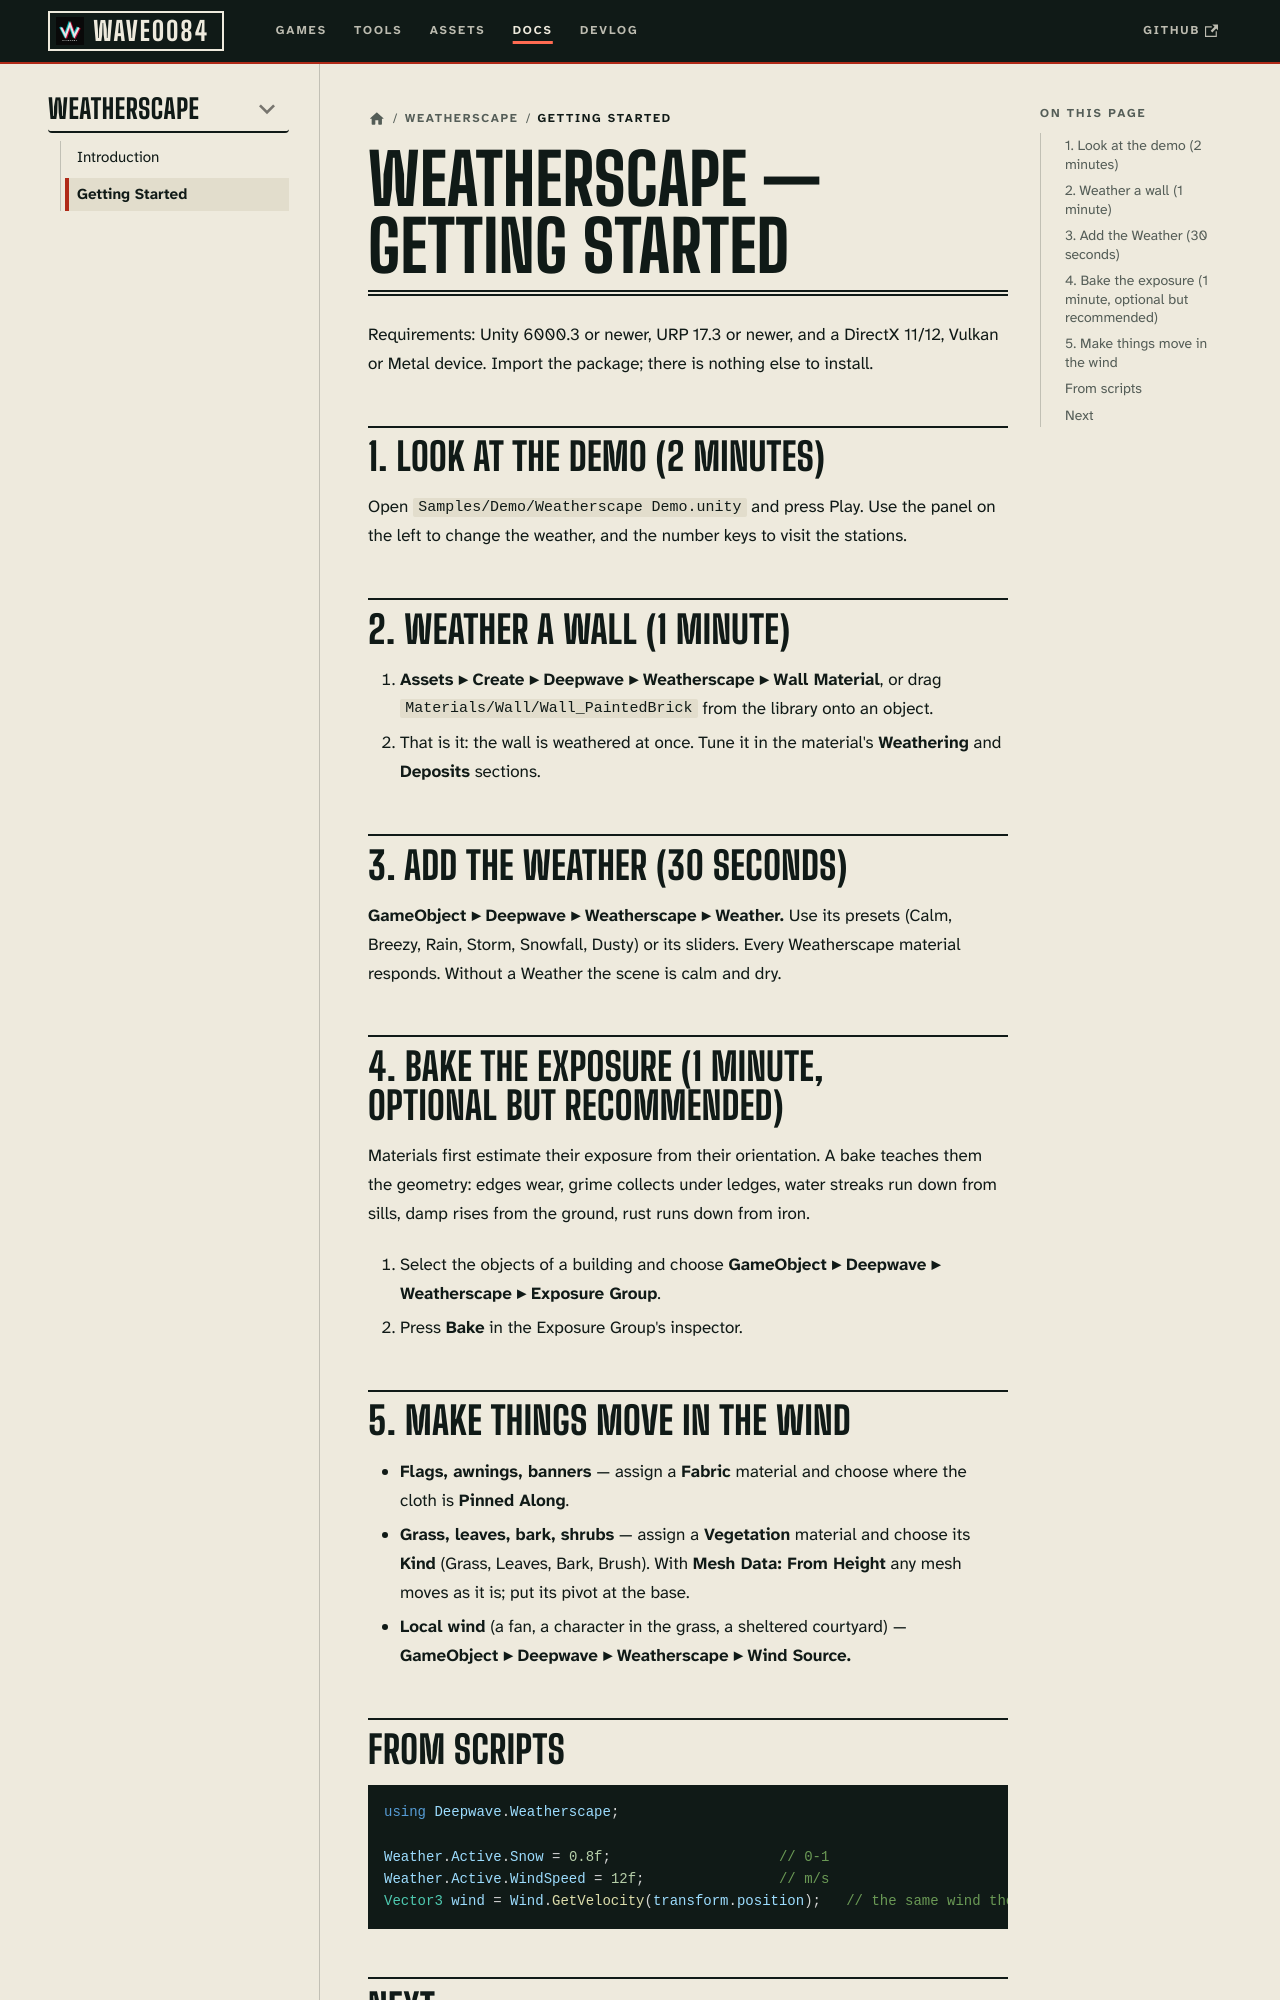

repository: deepwavegame/deepwavegame.github.io · page: docs/tools/weatherscape/getting-started.html · generator: docusaurus

---
id: getting-started
title: Getting Started
sidebar_position: 2
description: "Weather a wall, add the Weather, bake exposure and put flags and grass in the wind with Weatherscape, in about five minutes."
keywords:
  - weatherscape quick start
  - unity weathering tutorial
  - urp weathering setup
---

# Weatherscape — Getting Started

Requirements: Unity 6000.3 or newer, URP 17.3 or newer, and a DirectX 11/12, Vulkan or Metal device.
Import the package; there is nothing else to install.

## 1. Look at the demo (2 minutes)

Open `Samples/Demo/Weatherscape Demo.unity` and press Play. Use the panel on the left to change the
weather, and the number keys to visit the stations.

## 2. Weather a wall (1 minute)

1. **Assets ▸ Create ▸ Deepwave ▸ Weatherscape ▸ Wall Material**, or drag `Materials/Wall/Wall_PaintedBrick`
   from the library onto an object.
2. That is it: the wall is weathered at once. Tune it in the material's **Weathering** and **Deposits**
   sections.

## 3. Add the Weather (30 seconds)

**GameObject ▸ Deepwave ▸ Weatherscape ▸ Weather.** Use its presets (Calm, Breezy, Rain, Storm, Snowfall,
Dusty) or its sliders. Every Weatherscape material responds. Without a Weather the scene is calm and dry.

## 4. Bake the exposure (1 minute, optional but recommended)

Materials first estimate their exposure from their orientation. A bake teaches them the geometry: edges
wear, grime collects under ledges, water streaks run down from sills, damp rises from the ground, rust
runs down from iron.

1. Select the objects of a building and choose **GameObject ▸ Deepwave ▸ Weatherscape ▸ Exposure Group**.
2. Press **Bake** in the Exposure Group's inspector.
